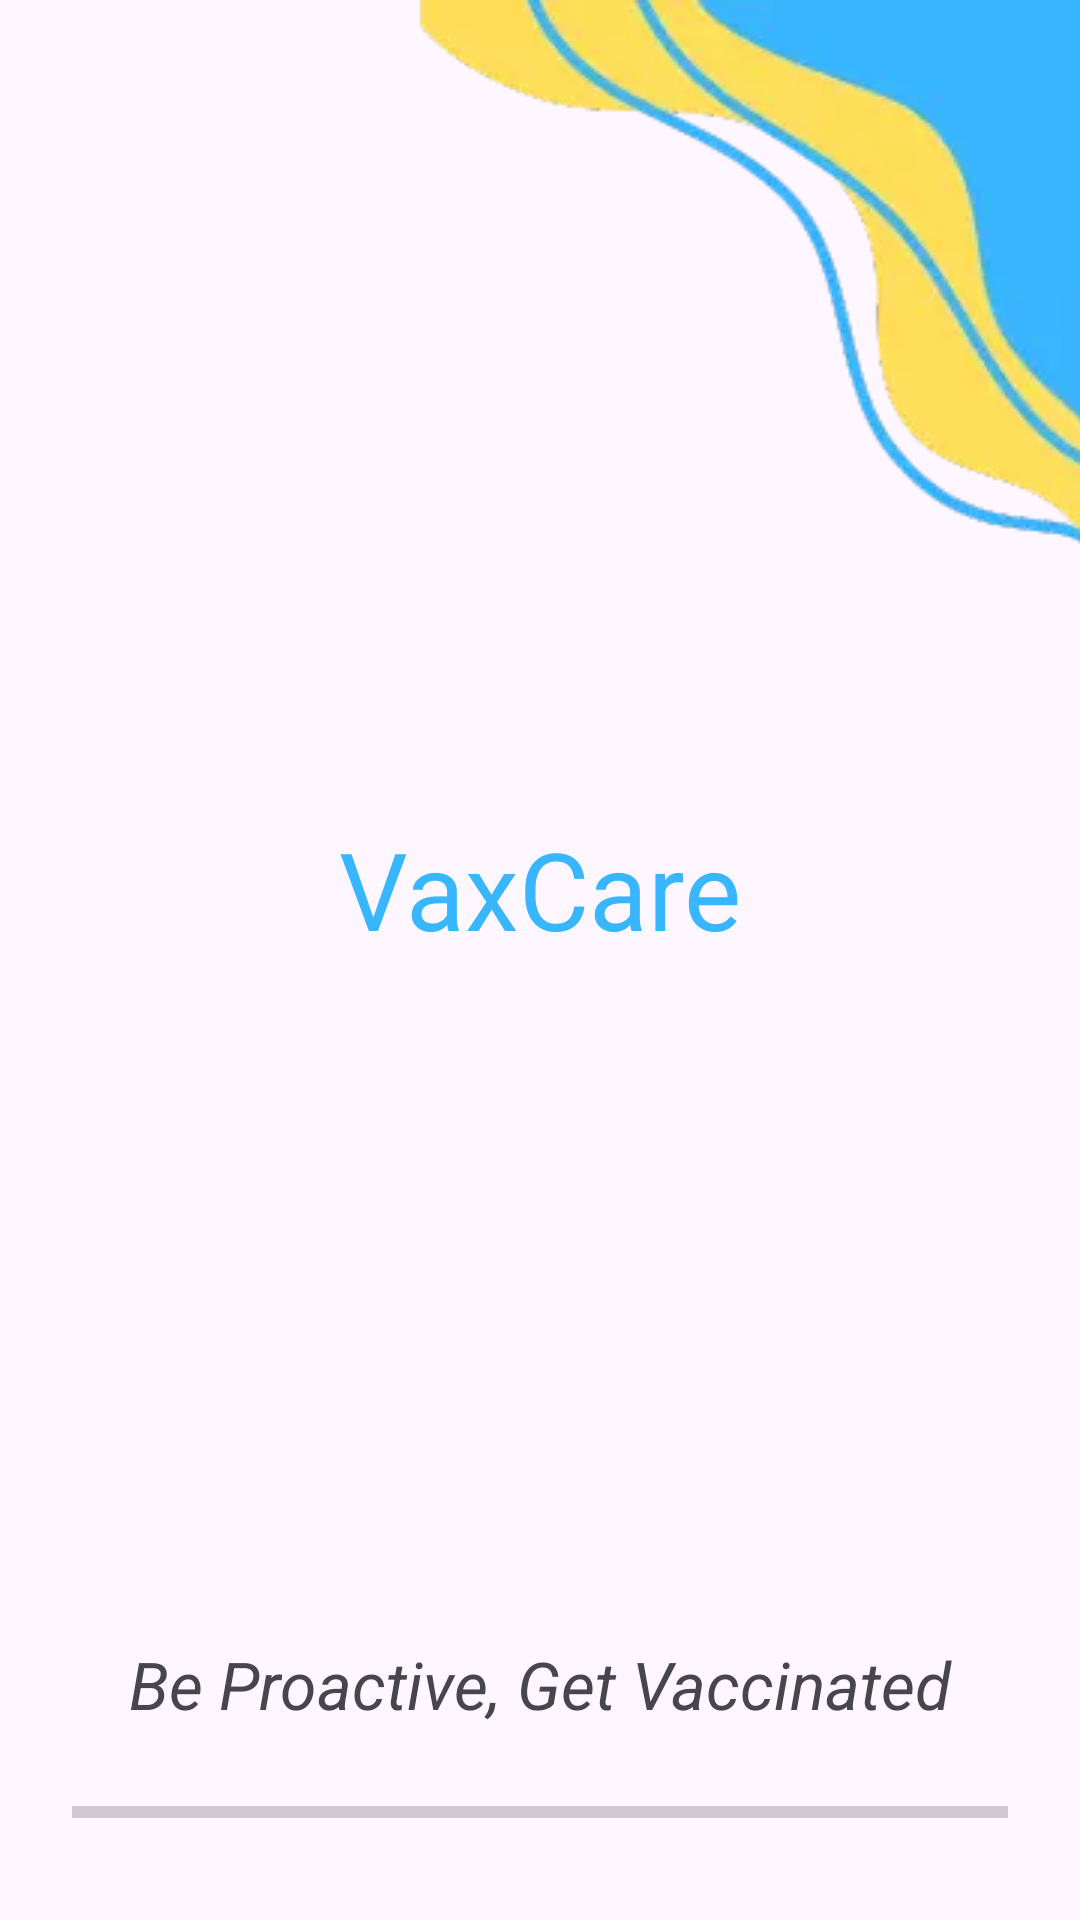

The Android layout XML behind this screen, and the referenced resources:
<!-- AndroidManifest.xml: application theme Theme.VaxCare -->
<!-- res/layout/activity_splash.xml -->
<?xml version="1.0" encoding="utf-8"?>
<androidx.constraintlayout.widget.ConstraintLayout xmlns:android="http://schemas.android.com/apk/res/android"
    xmlns:app="http://schemas.android.com/apk/res-auto"
    xmlns:tools="http://schemas.android.com/tools"
    android:layout_width="match_parent"
    android:layout_height="match_parent"
    tools:context=".ui.activities.SplashActivity">

    <ProgressBar
        android:id="@+id/progressBar"
        style="?android:attr/progressBarStyleHorizontal"
        android:layout_width="0dp"
        android:layout_height="24dp"
        android:layout_alignParentBottom="true"
        android:layout_centerHorizontal="true"
        android:layout_marginStart="24dp"
        android:layout_marginEnd="24dp"
        android:layout_marginBottom="24dp"
        app:layout_constraintBottom_toBottomOf="parent"
        app:layout_constraintEnd_toEndOf="parent"
        app:layout_constraintStart_toStartOf="parent" />

    <TextView
        android:id="@+id/textView9"
        android:layout_width="wrap_content"
        android:layout_height="wrap_content"
        android:text="@string/app_name"
        android:textColor="@color/primaryColor"
        android:textSize="36sp"
        app:layout_constraintBottom_toTopOf="@+id/progressBar"
        app:layout_constraintEnd_toEndOf="parent"
        app:layout_constraintStart_toStartOf="parent"
        app:layout_constraintTop_toTopOf="parent" />

    <ImageView
        android:id="@+id/imageView5"
        android:layout_width="wrap_content"
        android:layout_height="wrap_content"
        android:scaleType="centerCrop"
        app:layout_constraintEnd_toEndOf="parent"
        app:layout_constraintTop_toTopOf="parent"
        app:srcCompat="@drawable/vaxcare_blob" />

    <TextView
        android:id="@+id/textView10"
        android:layout_width="wrap_content"
        android:layout_height="wrap_content"
        android:layout_marginBottom="16dp"
        android:text="Be Proactive, Get Vaccinated"
        android:textSize="22sp"
        android:textStyle="italic"
        app:layout_constraintBottom_toTopOf="@+id/progressBar"
        app:layout_constraintEnd_toEndOf="parent"
        app:layout_constraintHorizontal_bias="0.5"
        app:layout_constraintStart_toStartOf="parent" />

</androidx.constraintlayout.widget.ConstraintLayout>
<!-- resources referenced by this layout -->
<resources>
  <color name="primaryColor">#38B6FF</color>
  <!-- drawable vaxcare_blob: webp bitmap (drawable, 5900 bytes) -->
  <string name="app_name">VaxCare</string>
  <style name="Theme.VaxCare" parent="Theme.Material3.DayNight.NoActionBar">
          
          <item name="colorPrimary">@color/primaryColor</item>
          <item name="colorPrimaryVariant">@color/primaryDarkColor</item>
          <item name="colorOnPrimary">@color/white</item>
          
          <item name="colorSecondary">@color/secondaryColor</item>
          <item name="colorSecondaryVariant">@color/secondaryDarkColor</item>
          <item name="colorOnSecondary">@color/black</item>
          
          <item name="android:statusBarColor">?attr/colorPrimaryVariant</item>
      </style>
  <color name="primaryDarkColor">#27B0FF</color>
  <color name="white">#FFFFFFFF</color>
  <color name="secondaryColor">#ffc107</color>
  <color name="secondaryDarkColor">#c79100</color>
  <color name="black">#FF000000</color>
</resources>
